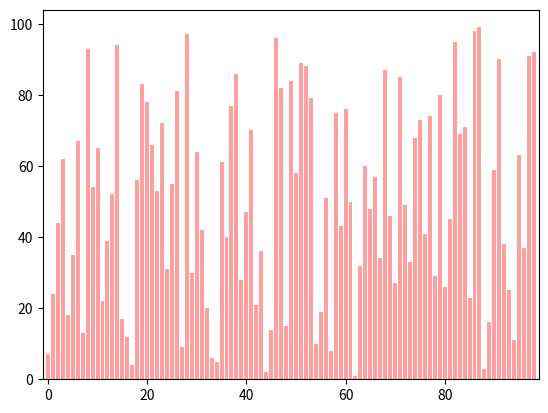

Reproduce this figure in Python. (Note: this script raises an exception after producing the figure.)
# Sort Visualization

import sys
import array
import random
import numpy as np
import matplotlib as mpl
mpl.use('Agg')
import matplotlib.pyplot as plt

LISTNUM = 100
MIXNUM  = 200

# fixed seed value
random.seed(0)

def make_image(array, count):
    
    plt.bar(range(len(array)), array, color='#FFA0A0')
    plt.xlim([-1,len(array)])
    plt.tick_params(labelbottom="off",bottom="off")
    plt.tick_params(labelleft="off",left="off")
    plt.savefig('./pic/image_{:0>6}.png'.format(count))
    #plt.show()
    plt.close('all')

def print_progress(now, total, par):
    if (10 * (now / total)) > par:
        sys.stdout.write("#")
        par += 1

def make_endimage(array, count):
    for i in range(10):
        make_image(array, count)
        count += 1

def mix_data(array):
    for i in range(MIXNUM):
        a = random.randrange(LISTNUM)
        b = random.randrange(LISTNUM)
        array[a], array[b] = array[b], array[a]

def insertion_sort(array):
    count = 0
    par = 0
    n = len(array)
    print("insertion sort")
    sys.stdout.write(":")
    for i in range(1,n):
        tmp = array[i]
        if tmp < array[i-1]:
            j = i
            while True:
                array[j] = array[j-1]
                j -= 1
                if j <= 0 or tmp >= array[j-1]:
                    break
            array[j] = tmp
        make_image(array, count)
        print_progress(i, n, par)
        #sys.exit()
        count += 1
    print("")
    make_endimage(array, count)

if __name__ == '__main__':
    data = array.array('i', range(1, LISTNUM))
    mix_data(data)
    insertion_sort(data)
    

